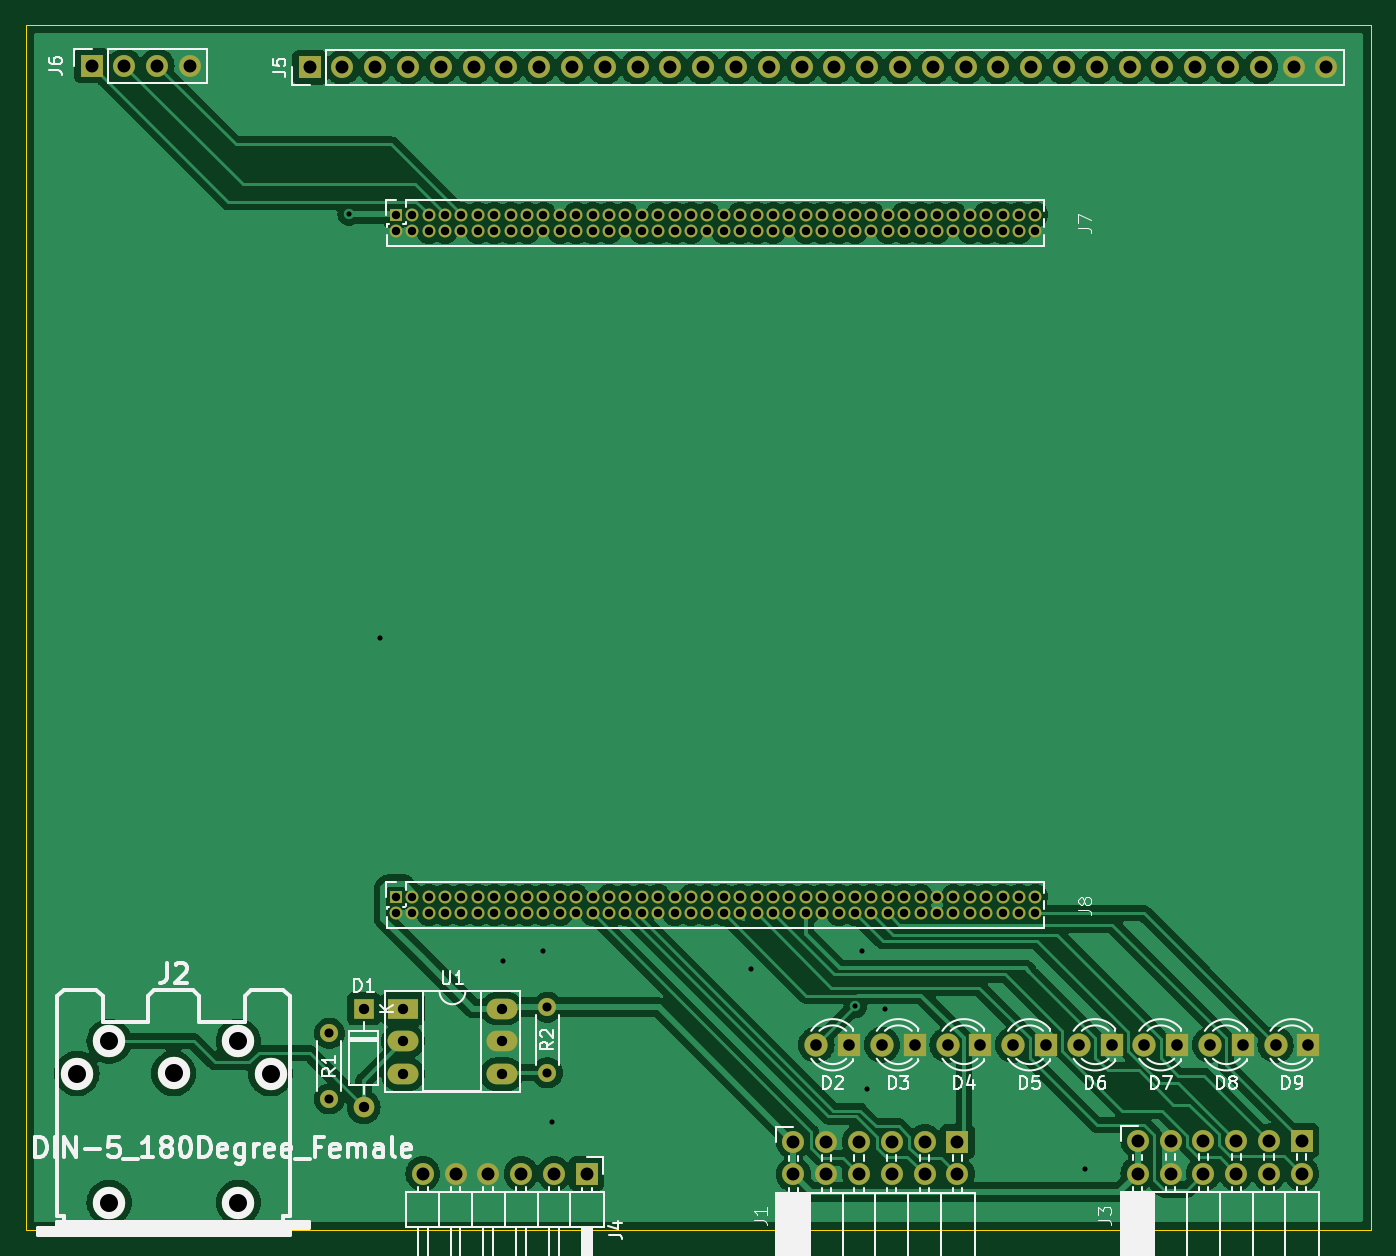
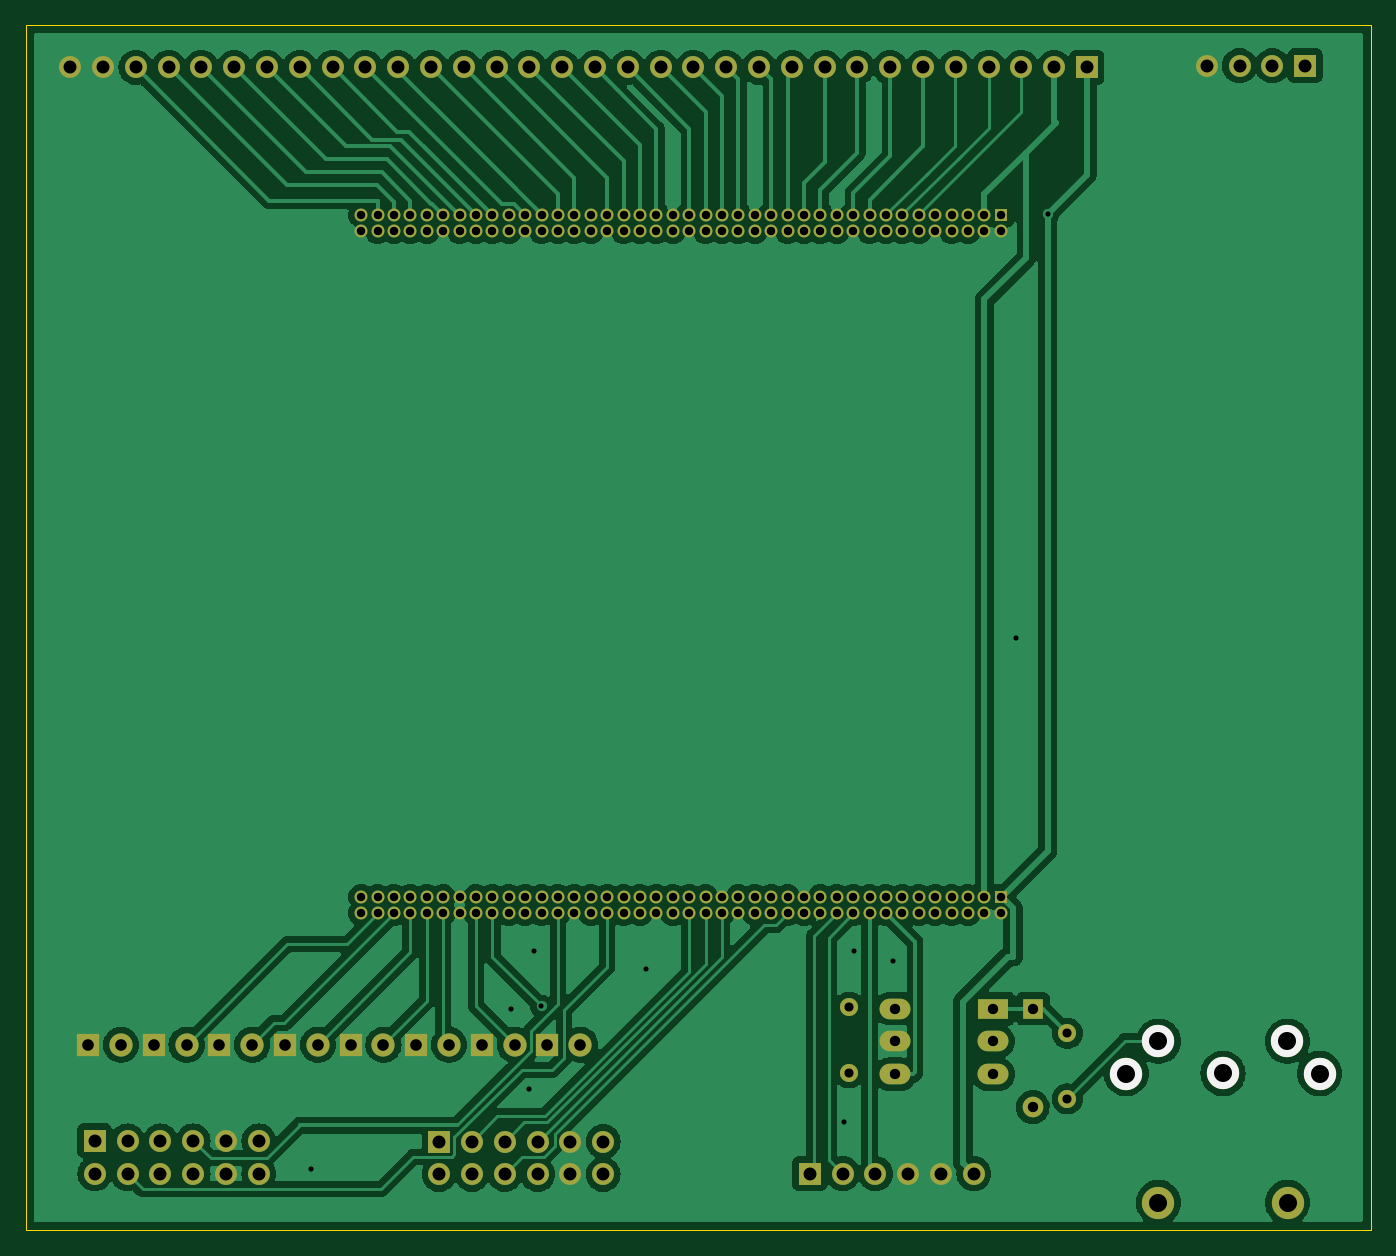
Circuit board: 10 layer files. Board 104.1 x 93.3 mm.
- bottom_copper: Breakout-B_Cu.gbr (192966 bytes)
- bottom_mask: Breakout-B_Mask.gbr (8166 bytes)
- paste: Breakout-B_Paste.gbr (468 bytes)
- bottom_silk: Breakout-B_Silkscreen.gbr (639 bytes)
- outline: Breakout-Edge_Cuts.gbr (630 bytes)
- top_copper: Breakout-F_Cu.gbr (217602 bytes)
- top_mask: Breakout-F_Mask.gbr (8166 bytes)
- paste: Breakout-F_Paste.gbr (468 bytes)
- top_silk: Breakout-F_Silkscreen.gbr (51169 bytes)
- drill: Breakout.drl (4798 bytes)

=== bottom_copper: Breakout-B_Cu.gbr (192966 bytes, source omitted) ===
=== bottom_mask: Breakout-B_Mask.gbr (8166 bytes, source omitted) ===
=== paste: Breakout-B_Paste.gbr ===
%TF.GenerationSoftware,KiCad,Pcbnew,7.0.10*%
%TF.CreationDate,2024-01-11T09:38:06+00:00*%
%TF.ProjectId,Breakout,42726561-6b6f-4757-942e-6b696361645f,rev?*%
%TF.SameCoordinates,Original*%
%TF.FileFunction,Paste,Bot*%
%TF.FilePolarity,Positive*%
%FSLAX46Y46*%
G04 Gerber Fmt 4.6, Leading zero omitted, Abs format (unit mm)*
G04 Created by KiCad (PCBNEW 7.0.10) date 2024-01-11 09:38:06*
%MOMM*%
%LPD*%
G01*
G04 APERTURE LIST*
G04 APERTURE END LIST*
M02*

=== bottom_silk: Breakout-B_Silkscreen.gbr ===
%TF.GenerationSoftware,KiCad,Pcbnew,7.0.10*%
%TF.CreationDate,2024-01-11T09:38:06+00:00*%
%TF.ProjectId,Breakout,42726561-6b6f-4757-942e-6b696361645f,rev?*%
%TF.SameCoordinates,Original*%
%TF.FileFunction,Legend,Bot*%
%TF.FilePolarity,Positive*%
%FSLAX46Y46*%
G04 Gerber Fmt 4.6, Leading zero omitted, Abs format (unit mm)*
G04 Created by KiCad (PCBNEW 7.0.10) date 2024-01-11 09:38:06*
%MOMM*%
%LPD*%
G01*
G04 APERTURE LIST*
%ADD10C,2.499360*%
G04 APERTURE END LIST*
D10*
%TO.C,J2*%
X62120880Y-98999800D03*
X54622800Y-98997260D03*
X47124720Y-98999800D03*
X59618980Y-96497900D03*
X49626620Y-96497900D03*
%TD*%
M02*

=== outline: Breakout-Edge_Cuts.gbr ===
%TF.GenerationSoftware,KiCad,Pcbnew,7.0.10*%
%TF.CreationDate,2024-01-11T09:38:06+00:00*%
%TF.ProjectId,Breakout,42726561-6b6f-4757-942e-6b696361645f,rev?*%
%TF.SameCoordinates,Original*%
%TF.FileFunction,Profile,NP*%
%FSLAX46Y46*%
G04 Gerber Fmt 4.6, Leading zero omitted, Abs format (unit mm)*
G04 Created by KiCad (PCBNEW 7.0.10) date 2024-01-11 09:38:06*
%MOMM*%
%LPD*%
G01*
G04 APERTURE LIST*
%TA.AperFunction,Profile*%
%ADD10C,0.100000*%
%TD*%
G04 APERTURE END LIST*
D10*
X43180000Y-17780000D02*
X147320000Y-17780000D01*
X147320000Y-111125000D01*
X43180000Y-111125000D01*
X43180000Y-17780000D01*
M02*

=== top_copper: Breakout-F_Cu.gbr (217602 bytes, source omitted) ===
=== top_mask: Breakout-F_Mask.gbr (8166 bytes, source omitted) ===
=== paste: Breakout-F_Paste.gbr ===
%TF.GenerationSoftware,KiCad,Pcbnew,7.0.10*%
%TF.CreationDate,2024-01-11T09:38:06+00:00*%
%TF.ProjectId,Breakout,42726561-6b6f-4757-942e-6b696361645f,rev?*%
%TF.SameCoordinates,Original*%
%TF.FileFunction,Paste,Top*%
%TF.FilePolarity,Positive*%
%FSLAX46Y46*%
G04 Gerber Fmt 4.6, Leading zero omitted, Abs format (unit mm)*
G04 Created by KiCad (PCBNEW 7.0.10) date 2024-01-11 09:38:06*
%MOMM*%
%LPD*%
G01*
G04 APERTURE LIST*
G04 APERTURE END LIST*
M02*

=== top_silk: Breakout-F_Silkscreen.gbr (51169 bytes, source omitted) ===
=== drill: Breakout.drl ===
M48
; DRILL file {KiCad 7.0.10} date Thu Jan 11 09:38:08 2024
; FORMAT={-:-/ absolute / inch / decimal}
; #@! TF.CreationDate,2024-01-11T09:38:08+00:00
; #@! TF.GenerationSoftware,Kicad,Pcbnew,7.0.10
; #@! TF.FileFunction,MixedPlating,1,2
FMAT,2
INCH
; #@! TA.AperFunction,Plated,PTH,ViaDrill
T1C0.0157
; #@! TA.AperFunction,Plated,PTH,ComponentDrill
T2C0.0256
; #@! TA.AperFunction,Plated,PTH,ComponentDrill
T3C0.0276
; #@! TA.AperFunction,Plated,PTH,ComponentDrill
T4C0.0315
; #@! TA.AperFunction,Plated,PTH,ComponentDrill
T5C0.0354
; #@! TA.AperFunction,Plated,PTH,ComponentDrill
T6C0.0394
; #@! TA.AperFunction,Plated,PTH,ComponentDrill
T7C0.0550
; #@! TA.AperFunction,NonPlated,NPTH,ComponentDrill
T8C0.0550
%
G90
G05
T1
X2.685Y-1.2782
X2.78Y-2.57
X3.155Y-3.555
X3.275Y-3.525
X3.305Y-4.045
X3.91Y-3.58
X4.2281Y-3.6931
X4.25Y-3.525
X4.265Y-3.945
X4.32Y-3.7
X4.93Y-4.19
T2
X2.828Y-1.279
X2.828Y-1.329
X2.828Y-3.359
X2.828Y-3.409
X2.878Y-1.279
X2.878Y-1.329
X2.878Y-3.359
X2.878Y-3.409
X2.928Y-1.279
X2.928Y-1.329
X2.928Y-3.359
X2.928Y-3.409
X2.978Y-1.279
X2.978Y-1.329
X2.978Y-3.359
X2.978Y-3.409
X3.028Y-1.279
X3.028Y-1.329
X3.028Y-3.359
X3.028Y-3.409
X3.078Y-1.279
X3.078Y-1.329
X3.078Y-3.359
X3.078Y-3.409
X3.128Y-1.279
X3.128Y-1.329
X3.128Y-3.359
X3.128Y-3.409
X3.178Y-1.279
X3.178Y-1.329
X3.178Y-3.359
X3.178Y-3.409
X3.228Y-1.279
X3.228Y-1.329
X3.228Y-3.359
X3.228Y-3.409
X3.278Y-1.279
X3.278Y-1.329
X3.278Y-3.359
X3.278Y-3.409
X3.328Y-1.279
X3.328Y-1.329
X3.328Y-3.359
X3.328Y-3.409
X3.378Y-1.279
X3.378Y-1.329
X3.378Y-3.359
X3.378Y-3.409
X3.428Y-1.279
X3.428Y-1.329
X3.428Y-3.359
X3.428Y-3.409
X3.478Y-1.279
X3.478Y-1.329
X3.478Y-3.359
X3.478Y-3.409
X3.528Y-1.279
X3.528Y-1.329
X3.528Y-3.359
X3.528Y-3.409
X3.578Y-1.279
X3.578Y-1.329
X3.578Y-3.359
X3.578Y-3.409
X3.628Y-1.279
X3.628Y-1.329
X3.628Y-3.359
X3.628Y-3.409
X3.678Y-1.279
X3.678Y-1.329
X3.678Y-3.359
X3.678Y-3.409
X3.728Y-1.279
X3.728Y-1.329
X3.728Y-3.359
X3.728Y-3.409
X3.778Y-1.279
X3.778Y-1.329
X3.778Y-3.359
X3.778Y-3.409
X3.828Y-1.279
X3.828Y-1.329
X3.828Y-3.359
X3.828Y-3.409
X3.878Y-1.279
X3.878Y-1.329
X3.878Y-3.359
X3.878Y-3.409
X3.928Y-1.279
X3.928Y-1.329
X3.928Y-3.359
X3.928Y-3.409
X3.978Y-1.279
X3.978Y-1.329
X3.978Y-3.359
X3.978Y-3.409
X4.028Y-1.279
X4.028Y-1.329
X4.028Y-3.359
X4.028Y-3.409
X4.078Y-1.279
X4.078Y-1.329
X4.078Y-3.359
X4.078Y-3.409
X4.128Y-1.279
X4.128Y-1.329
X4.128Y-3.359
X4.128Y-3.409
X4.178Y-1.279
X4.178Y-1.329
X4.178Y-3.359
X4.178Y-3.409
X4.228Y-1.279
X4.228Y-1.329
X4.228Y-3.359
X4.228Y-3.409
X4.278Y-1.279
X4.278Y-1.329
X4.278Y-3.359
X4.278Y-3.409
X4.328Y-1.279
X4.328Y-1.329
X4.328Y-3.359
X4.328Y-3.409
X4.378Y-1.279
X4.378Y-1.329
X4.378Y-3.359
X4.378Y-3.409
X4.428Y-1.279
X4.428Y-1.329
X4.428Y-3.359
X4.428Y-3.409
X4.478Y-1.279
X4.478Y-1.329
X4.478Y-3.359
X4.478Y-3.409
X4.528Y-1.279
X4.528Y-1.329
X4.528Y-3.359
X4.528Y-3.409
X4.578Y-1.279
X4.578Y-1.329
X4.578Y-3.359
X4.578Y-3.409
X4.628Y-1.279
X4.628Y-1.329
X4.628Y-3.359
X4.628Y-3.409
X4.678Y-1.279
X4.678Y-1.329
X4.678Y-3.359
X4.678Y-3.409
X4.728Y-1.279
X4.728Y-1.329
X4.728Y-3.359
X4.728Y-3.409
X4.778Y-1.279
X4.778Y-1.329
X4.778Y-3.359
X4.778Y-3.409
T3
X2.625Y-3.775
X2.625Y-3.975
X3.29Y-3.695
X3.29Y-3.895
T4
X2.73Y-3.7
X2.73Y-4.0
X2.8504Y-3.6996
X2.8504Y-3.7996
X2.8504Y-3.8996
X3.1504Y-3.6996
X3.1504Y-3.7996
X3.1504Y-3.8996
T5
X4.11Y-3.81
X4.21Y-3.81
X4.3098Y-3.81
X4.4098Y-3.81
X4.51Y-3.81
X4.61Y-3.81
X4.71Y-3.81
X4.81Y-3.81
X4.91Y-3.81
X5.01Y-3.81
X5.11Y-3.81
X5.21Y-3.81
X5.31Y-3.81
X5.41Y-3.81
X5.51Y-3.81
X5.61Y-3.81
T6
X1.9Y-0.825
X2.0Y-0.825
X2.1Y-0.825
X2.2Y-0.825
X2.565Y-0.83
X2.665Y-0.83
X2.765Y-0.83
X2.865Y-0.83
X2.91Y-4.2028
X2.965Y-0.83
X3.01Y-4.2028
X3.065Y-0.83
X3.11Y-4.2028
X3.165Y-0.83
X3.21Y-4.2028
X3.265Y-0.83
X3.31Y-4.2028
X3.365Y-0.83
X3.41Y-4.2028
X3.465Y-0.83
X3.565Y-0.83
X3.665Y-0.83
X3.765Y-0.83
X3.865Y-0.83
X3.965Y-0.83
X4.04Y-4.105
X4.04Y-4.205
X4.065Y-0.83
X4.14Y-4.105
X4.14Y-4.205
X4.165Y-0.83
X4.24Y-4.105
X4.24Y-4.205
X4.265Y-0.83
X4.34Y-4.105
X4.34Y-4.205
X4.365Y-0.83
X4.44Y-4.105
X4.44Y-4.205
X4.465Y-0.83
X4.54Y-4.105
X4.54Y-4.205
X4.565Y-0.83
X4.665Y-0.83
X4.765Y-0.83
X4.865Y-0.83
X4.965Y-0.83
X5.065Y-0.83
X5.09Y-4.1026
X5.09Y-4.2026
X5.165Y-0.83
X5.19Y-4.1026
X5.19Y-4.2026
X5.265Y-0.83
X5.29Y-4.1026
X5.29Y-4.2026
X5.365Y-0.83
X5.39Y-4.1026
X5.39Y-4.2026
X5.465Y-0.83
X5.49Y-4.1026
X5.49Y-4.2026
X5.565Y-0.83
X5.59Y-4.1026
X5.59Y-4.2026
X5.665Y-0.83
T7
X1.8553Y-3.8976
X1.9538Y-3.7991
X2.1505Y-3.8975
X2.3472Y-3.7991
X2.4457Y-3.8976
T8
X1.9536Y-4.2911
X2.3474Y-4.2911
M30

